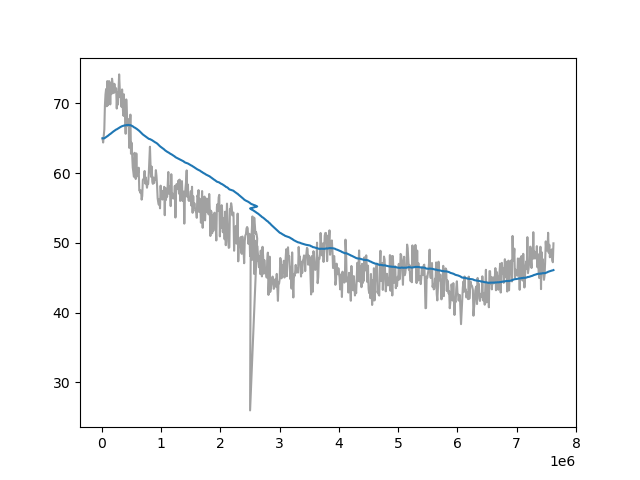

Data behind this chart, as committed beside it:
Wall time, Step, Value
1712925475, 10000, 64.97
1712925507, 20000, 64.38
1712925538, 30000, 65.29
1712925569, 40000, 66.25
1712925600, 50000, 69.73
1712925631, 60000, 71.27
1712925663, 70000, 72.04
1712925694, 80000, 69.57
1712925725, 90000, 73.17
1712925756, 100000, 69.71
1712925787, 110000, 71.86
1712925818, 120000, 73.18
1712925850, 130000, 72.98
1712925881, 140000, 69.83
1712925913, 150000, 72.79
1712925944, 160000, 71.31
1712925976, 170000, 73.51
1712926008, 180000, 72.87
1712926039, 190000, 72.71
1712926070, 200000, 71.46
1712926102, 210000, 72.78
1712926133, 220000, 71.62
1712926164, 230000, 72.2
1712926195, 240000, 72.12
1712926227, 250000, 69.24
1712926258, 260000, 71.57
1712926288, 270000, 69.81
1712926320, 280000, 71.94
1712926351, 290000, 74.13
1712926382, 300000, 72.15
1712926414, 310000, 70.84
1712926444, 320000, 71.62
1712926476, 330000, 69.5
1712926509, 340000, 71.98
1712926540, 350000, 69.58
1712926571, 360000, 68.24
1712926603, 370000, 71.28
1712926635, 380000, 68.15
1712926664, 390000, 68.49
1712926696, 400000, 65.63
1712926727, 410000, 70.55
1712926759, 420000, 68.74
1712926790, 430000, 66.79
1712926822, 440000, 67.74
1712926854, 450000, 67.49
1712926885, 460000, 63.61
1712926917, 470000, 65.78
1712926949, 480000, 68.37
1712926981, 490000, 62.77
1712927013, 500000, 64.34
1712927044, 510000, 62.61
1712927076, 520000, 60.8
1712927107, 530000, 60.12
1712927139, 540000, 59.47
1712927170, 550000, 62.9
1712927201, 560000, 62.35
1712927232, 570000, 59.15
1712927263, 580000, 62.81
1712927295, 590000, 59.88
1712927326, 600000, 59.54
... 715 more rows
